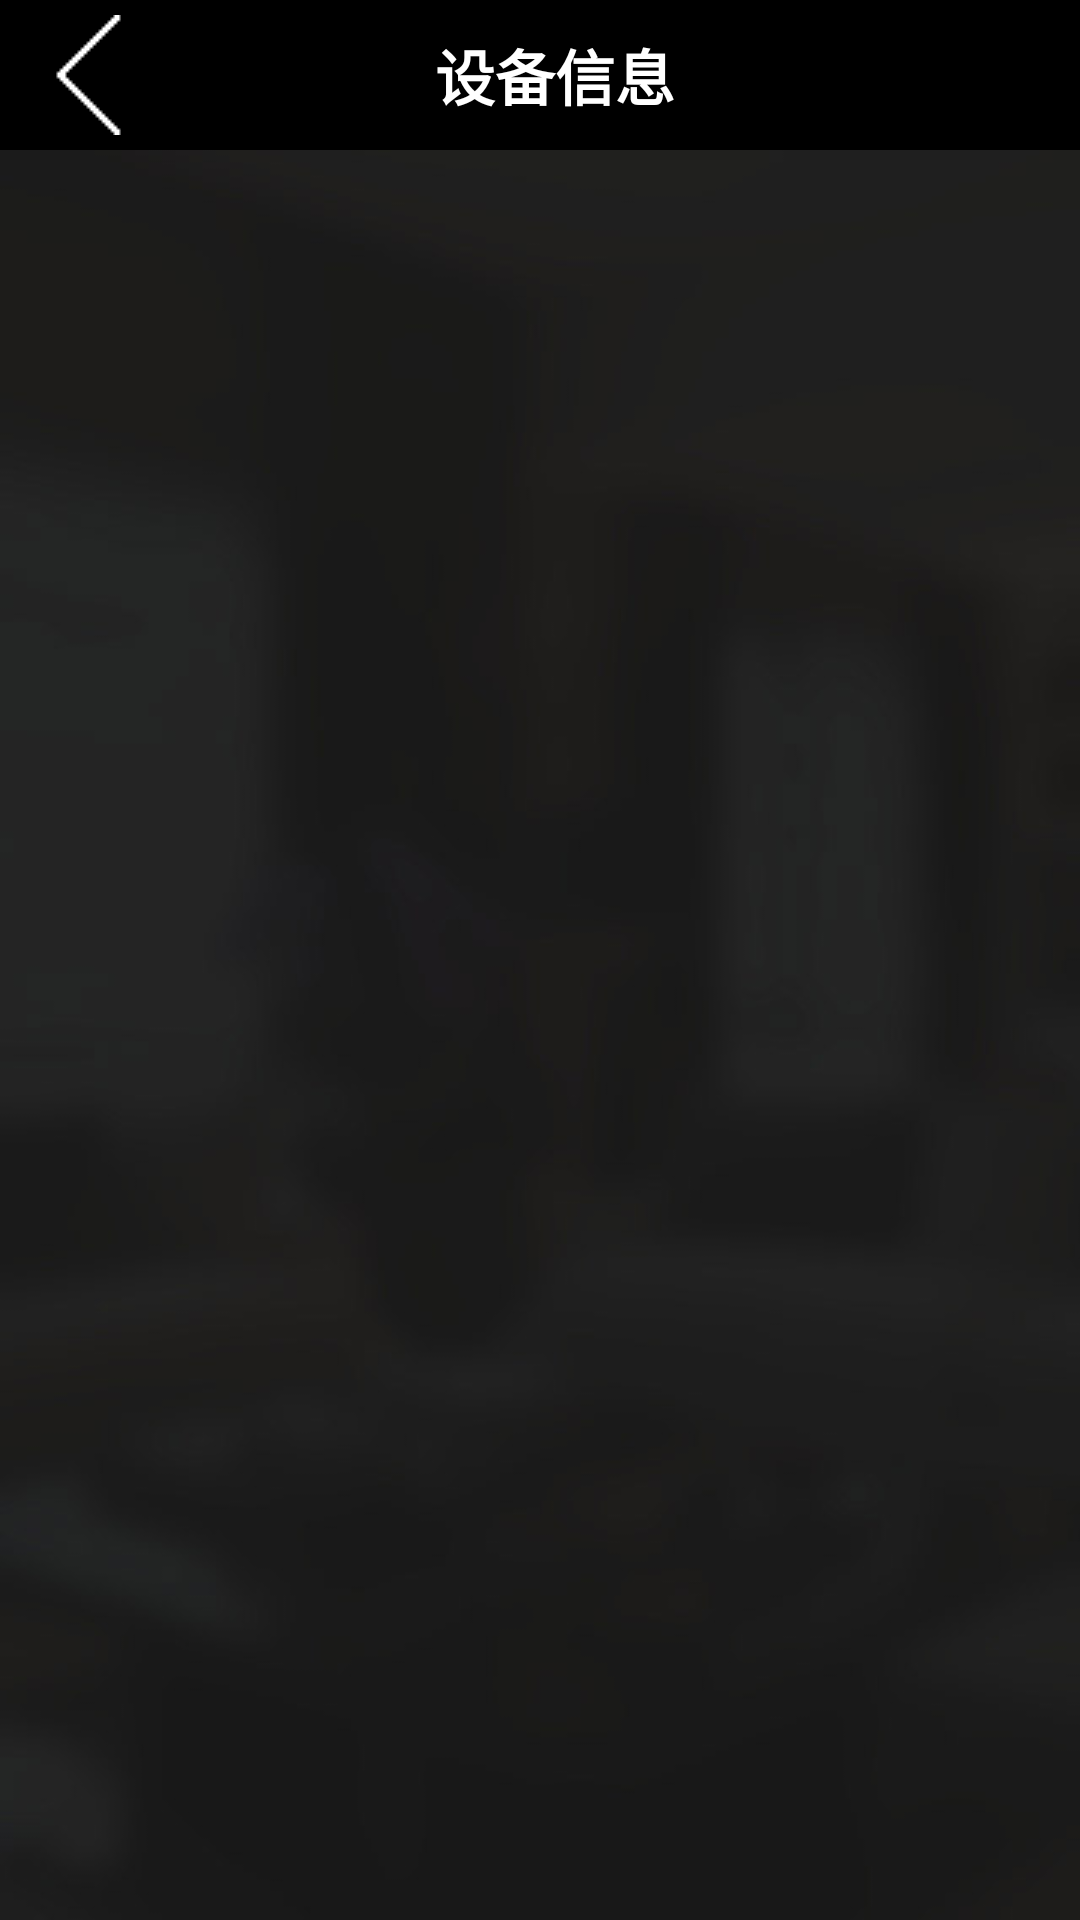

Layout XML and referenced resources for this Android screen:
<!-- AndroidManifest.xml: application theme AppTheme -->
<!-- res/layout/activity_device_info.xml -->
<?xml version="1.0" encoding="utf-8"?>
<LinearLayout xmlns:android="http://schemas.android.com/apk/res/android"
    android:layout_width="match_parent"
    android:layout_height="match_parent"
    android:orientation="vertical"
    android:background="@drawable/bg">

    <RelativeLayout android:id="@+id/rlTitle"
        android:layout_width="match_parent"
        android:layout_height="50dp"
        android:background="@color/black">

        <ImageView android:id="@+id/imgBack"
            android:layout_width="wrap_content"
            android:layout_height="match_parent"
            android:src="@drawable/left_r"
            android:paddingLeft="10dp"
            android:paddingRight="10dp"/>

        <TextView android:id="@+id/tvName"
            android:layout_width="wrap_content"
            android:layout_height="match_parent"
            android:text="设备信息"
            android:textSize="20sp"
            android:textStyle="bold"
            android:ellipsize="middle"
            android:textColor="@color/white"
            android:gravity="center"
            android:layout_centerInParent="true"
            android:paddingLeft="10dp"/>

        <TextView android:id="@+id/tvVerUpdate"
            android:layout_width="wrap_content"
            android:layout_height="match_parent"
            android:text="OTA升级"
            android:textSize="18sp"
            android:textStyle="bold"
            android:ellipsize="middle"
            android:textColor="@color/white"
            android:gravity="center"
            android:layout_centerVertical="true"
            android:layout_alignParentRight="true"
            android:paddingLeft="10dp"
            android:paddingRight="10dp"
            android:visibility="gone"/>

    </RelativeLayout>




</LinearLayout>
<!-- resources referenced by this layout -->
<resources>
  <color name="black">#FF000000</color>
  <color name="white">#FFFFFFFF</color>
  <!-- drawable bg: jpg bitmap (drawable, 15529 bytes) -->
  <!-- drawable left_r: png bitmap (drawable, 1103 bytes) -->
  <style name="AppTheme" parent="Theme.AppCompat.Light.NoActionBar">
          <item name="colorPrimary">@color/black</item>
          <item name="colorPrimaryDark">@color/black</item>
          <item name="colorAccent">@color/cheng</item>
          
      </style>
  <color name="cheng">#ff9d03</color>
</resources>
